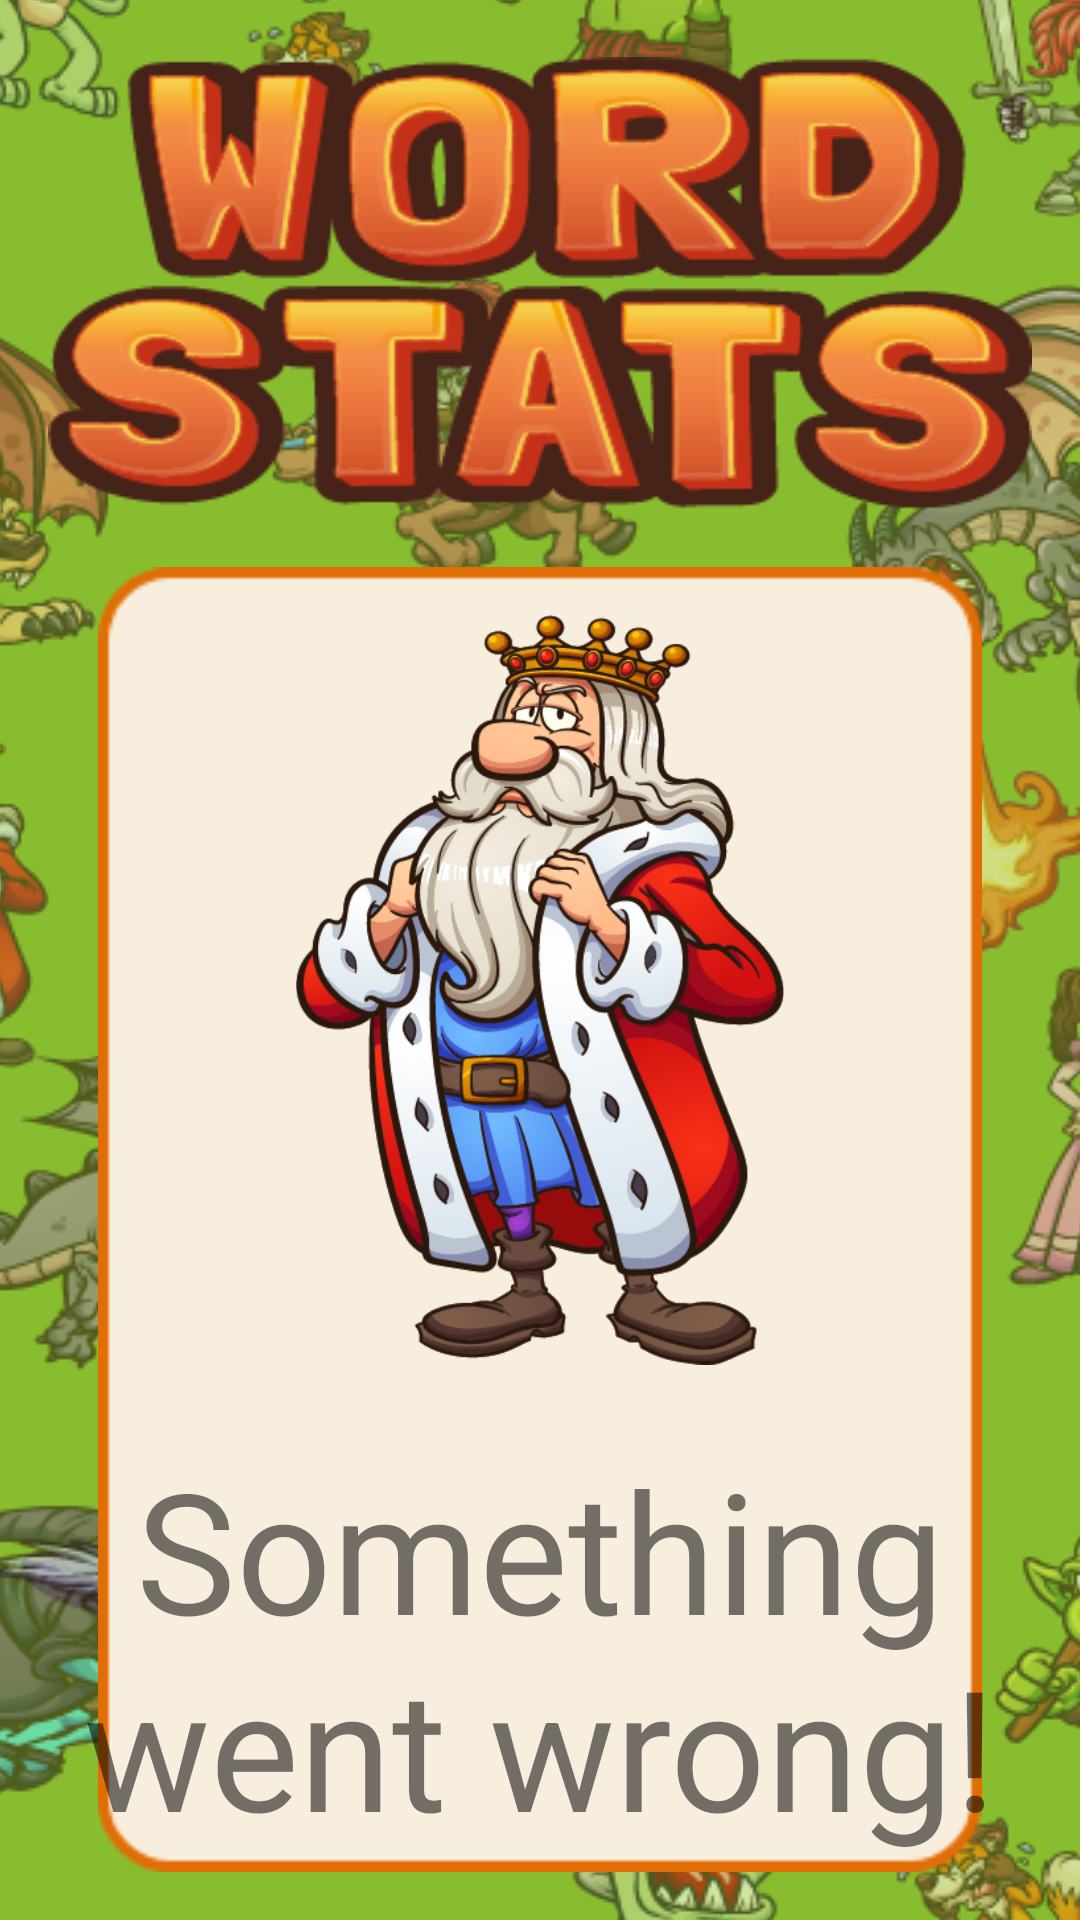

Layout XML and referenced resources for this Android screen:
<!-- AndroidManifest.xml: application theme AppTheme -->
<!-- res/layout/fragment_practice_detail.xml -->
<?xml version="1.0" encoding="utf-8"?>
<layout xmlns:android="http://schemas.android.com/apk/res/android"
    xmlns:app="http://schemas.android.com/apk/res-auto"
    xmlns:tools="http://schemas.android.com/tools"
    tools:context="com.example.android.lingoknight.PracticeFragment">

    <data>

        <variable
            name="PracticeViewModel"
            type="app.lingoknight.practice.PracticeViewModel" />
    </data>

    <LinearLayout
        android:layout_width="match_parent"
        android:layout_height="match_parent"
        android:background="@drawable/my_background"
        android:orientation="vertical">

        <ImageView
            android:id="@+id/wordStats"
            android:layout_width="match_parent"
            android:layout_height="157dp"
            android:layout_marginStart="16dp"
            android:layout_marginTop="16dp"
            android:layout_marginEnd="16dp"
            android:contentDescription="@string/word_stats"
            android:src="@drawable/word_stats" />

        <RelativeLayout
            android:layout_width="wrap_content"
            android:layout_height="wrap_content"
            android:layout_margin="16dp"
            android:orientation="vertical"
            app:layout_constraintBottom_toBottomOf="parent"
            app:layout_constraintEnd_toEndOf="parent"
            app:layout_constraintStart_toStartOf="parent"
            app:layout_constraintTop_toTopOf="parent">

            <ImageView
                android:id="@+id/word_image_detail"
                android:layout_width="250dp"
                android:layout_height="250dp"
                android:layout_alignTop="@+id/cardBackground"
                android:layout_centerHorizontal="true"
                android:layout_marginTop="16dp"
                android:contentDescription="@string/something_went_wrong"
                android:src="@drawable/king" />

            <TextView
                android:id="@+id/word_text_detail"
                android:layout_width="match_parent"
                android:layout_height="wrap_content"
                android:layout_below="@id/word_image_detail"
                android:layout_marginTop="24dp"
                android:gravity="center_horizontal"
                android:text="@string/something_went_wrong"
                android:textSize="56sp" />

            <TableLayout
                android:id="@+id/Stats_table"
                android:layout_width="match_parent"
                android:layout_height="wrap_content"
                android:layout_below="@id/word_text_detail"
                android:layout_marginTop="24dp"
                android:layout_marginBottom="24dp"
                android:gravity="center_horizontal"
                android:paddingStart="40dp"
                android:paddingEnd="40dp">


                <TableRow
                    android:layout_width="match_parent"
                    android:layout_height="match_parent">

                    <TextView
                        android:id="@+id/seen"
                        android:layout_width="wrap_content"
                        android:layout_height="wrap_content"
                        android:layout_weight="1"
                        android:paddingStart="4dp"
                        android:paddingEnd="4dp"
                        android:text="@string/how_many_times_seen" />

                    <TextView
                        android:id="@+id/seen_number"
                        android:layout_width="wrap_content"
                        android:layout_height="wrap_content"
                        android:paddingStart="4dp"
                        android:paddingEnd="4dp"
                        android:text="@string/temp_number" />
                </TableRow>

                <TableRow
                    android:layout_width="match_parent"
                    android:layout_height="match_parent">

                    <TextView
                        android:id="@+id/correct_answers"
                        android:layout_width="wrap_content"
                        android:layout_height="wrap_content"
                        android:layout_weight="1"
                        android:paddingStart="4dp"
                        android:paddingEnd="4dp"
                        android:text="@string/how_many_times_correct" />

                    <TextView
                        android:id="@+id/correct_number"
                        android:layout_width="wrap_content"
                        android:layout_height="wrap_content"
                        android:paddingStart="4dp"
                        android:paddingEnd="4dp"
                        android:text="@string/temp_number" />
                </TableRow>

                <TableRow
                    android:layout_width="match_parent"
                    android:layout_height="match_parent">

                    <TextView
                        android:id="@+id/incorrect_answers"
                        android:layout_width="wrap_content"
                        android:layout_height="wrap_content"
                        android:layout_weight="1"
                        android:paddingStart="4dp"
                        android:paddingEnd="4dp"
                        android:text="@string/how_many_times_incorrect" />

                    <TextView
                        android:id="@+id/incorrect_number"
                        android:layout_width="wrap_content"
                        android:layout_height="wrap_content"
                        android:paddingStart="4dp"
                        android:paddingEnd="4dp"
                        android:text="@string/temp_number" />
                </TableRow>

            </TableLayout>

            <ImageView
                android:id="@+id/cardBackground"
                android:layout_width="match_parent"
                android:layout_height="match_parent"
                android:contentDescription="@string/detail_image"
                android:elevation="-5dp"
                android:src="@drawable/card_background"
                tools:targetApi="lollipop" />


        </RelativeLayout>
    </LinearLayout>

</layout>
<!-- resources referenced by this layout -->
<resources>
  <!-- drawable card_background: png bitmap (drawable, 4117 bytes) -->
  <!-- drawable king: png bitmap (drawable, 139081 bytes) -->
  <!-- drawable my_background (drawable) -->
  <?xml version="1.0" encoding="utf-8"?>
  <bitmap
      xmlns:android="http://schemas.android.com/apk/res/android"
      android:src="@drawable/background_square"
      android:gravity="center" />
  <!-- drawable word_stats: png bitmap (drawable, 35812 bytes) -->
  <string name="detail_image">detail_image</string>
  <string name="how_many_times_correct">How many times correct:</string>
  <string name="how_many_times_incorrect">How many times incorrect:</string>
  <string name="how_many_times_seen">How many times seen:</string>
  <string name="something_went_wrong">Something went wrong!</string>
  <string name="temp_number">number</string>
  <string name="word_stats">Word Stats</string>
  <style name="AppTheme" parent="Theme.MaterialComponents.Light.DarkActionBar">
          
          <item name="colorPrimary">@color/colorPrimary</item>
          <item name="colorPrimaryDark">@color/colorPrimaryDark</item>
          <item name="colorAccent">@color/colorAccent</item>
          <item name="colorSurface">@color/scroll</item>
          <item name="toolbarStyle">@style/ToolbarStyle</item>
          <item name="toolbarNavigationButtonStyle">@style/Toolbar.Button.Navigation.Tinted</item>
          <item name="drawerArrowStyle">@style/DrawerIcon</item>
  
      </style>
  <!-- drawable background_square: png bitmap (drawable, 858693 bytes) -->
  <color name="colorPrimary">#4A148C</color>
  <color name="colorPrimaryDark">#283593</color>
  <color name="colorAccent">#E06D06</color>
  <color name="scroll">#F8EEDD</color>
  <style name="ToolbarStyle" parent="@style/Widget.AppCompat.Toolbar">
          
          <item name="titleTextColor">@color/colorOnPrimary</item>
          <item name="android:background">?attr/colorPrimary</item>
      </style>
  <style name="Toolbar.Button.Navigation.Tinted" parent="Widget.AppCompat.Toolbar.Button.Navigation">
          
          <item name="tint">@color/colorOnPrimary</item>
      </style>
  <style name="DrawerIcon" parent="Widget.AppCompat.DrawerArrowToggle">
          <item name="color">@color/colorOnPrimary</item>
      </style>
  <color name="colorOnPrimary">#F3DE2C</color>
</resources>
